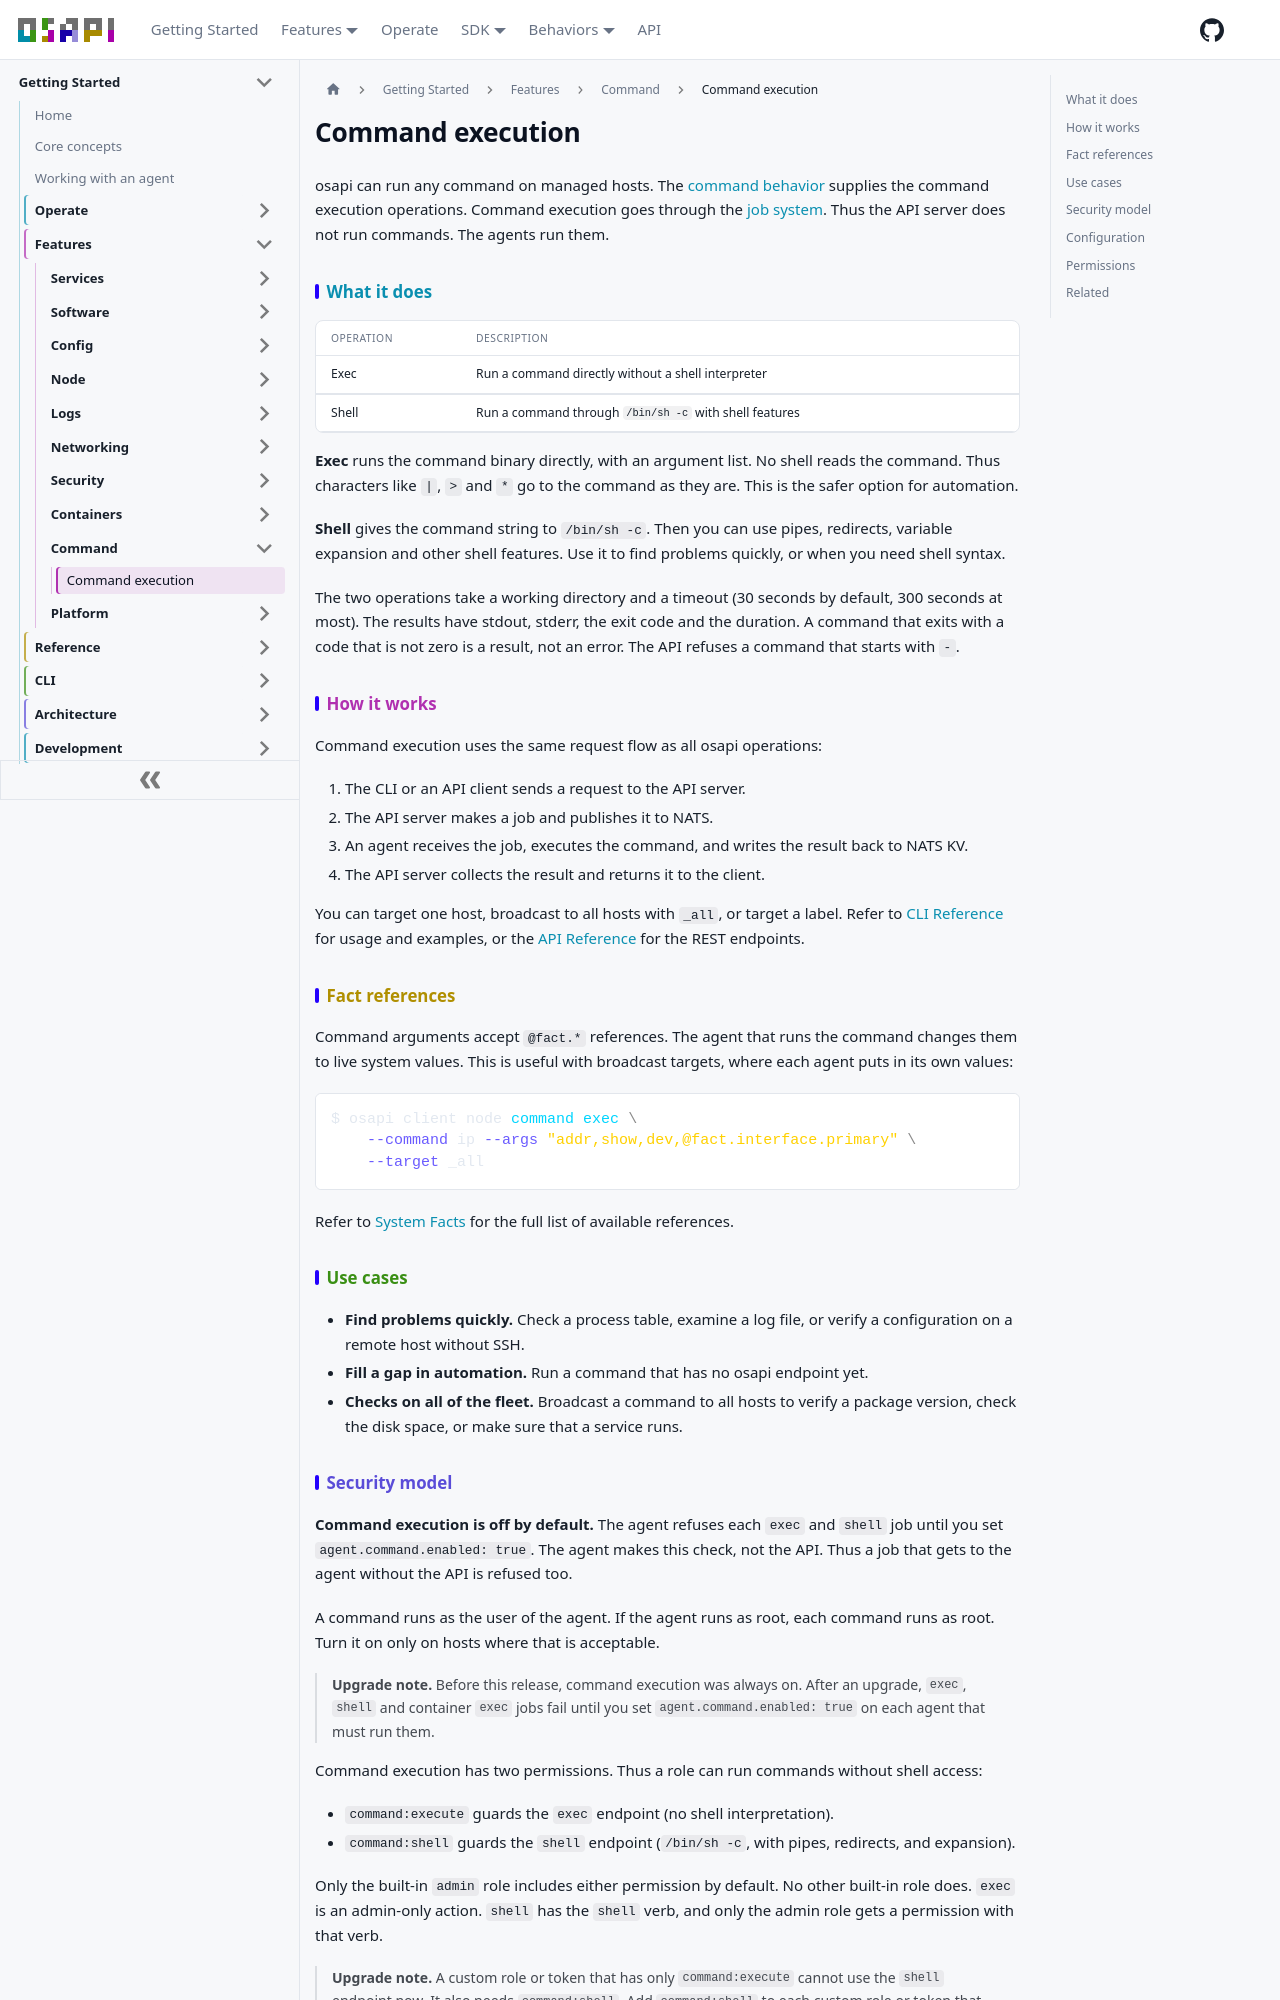

repository: osapi-io/osapi · page: sidebar/features/command/command-execution.html · generator: docusaurus

# Command execution

osapi can run any command on managed hosts. The
[command behavior](../../reference/behaviors/command/command/command.md)
supplies the command execution operations. Command execution goes through the
[job system](../platform/job-system.md). Thus the API server does not run
commands. The agents run them.

## What it does

| Operation | Description                                            |
| --------- | ------------------------------------------------------ |
| Exec      | Run a command directly without a shell interpreter     |
| Shell     | Run a command through `/bin/sh -c` with shell features |

**Exec** runs the command binary directly, with an argument list. No shell reads
the command. Thus characters like `|`, `>` and `*` go to the command as they
are. This is the safer option for automation.

**Shell** gives the command string to `/bin/sh -c`. Then you can use pipes,
redirects, variable expansion and other shell features. Use it to find problems
quickly, or when you need shell syntax.

The two operations take a working directory and a timeout (30 seconds by
default, 300 seconds at most). The results have stdout, stderr, the exit code
and the duration. A command that exits with a code that is not zero is a result,
not an error. The API refuses a command that starts with `-`.

## How it works

Command execution uses the same request flow as all osapi operations:

1. The CLI or an API client sends a request to the API server.
1. The API server makes a job and publishes it to NATS.
1. An agent receives the job, executes the command, and writes the result back
   to NATS KV.
1. The API server collects the result and returns it to the client.

You can target one host, broadcast to all hosts with `_all`, or target a label.
Refer to [CLI Reference](../../usage/cli/client/node/command/command.mdx) for
usage and examples, or the
[API Reference](/gen/api/command-api-command-operations) for the REST endpoints.

## Fact references

Command arguments accept `@fact.*` references. The agent that runs the command
changes them to live system values. This is useful with broadcast targets, where
each agent puts in its own values:

```bash
$ osapi client node command exec \
    --command ip --args "addr,show,dev,@fact.interface.primary" \
    --target _all
```

Refer to [System Facts](../node/system-facts.md) for the full list of available
references.

## Use cases

- **Find problems quickly.** Check a process table, examine a log file, or
  verify a configuration on a remote host without SSH.
- **Fill a gap in automation.** Run a command that has no osapi endpoint yet.
- **Checks on all of the fleet.** Broadcast a command to all hosts to verify a
  package version, check the disk space, or make sure that a service runs.
